The GitHub repository aharmer/dishBugs contains a labelled image folder "isolated_obj" with 22 categories: acari mites and ticks, amphipoda, annelida worms, araneae spiders, archaeognatha bristletails, blattodea cockroaches, carabidae ground beetles, chilopoda centipedes, coleoptera beetles, coleoptera larva, collembola springtails, diplopoda millipedes, diptera flies, formicidae ants, gastropoda snails and slugs, hymenoptera bees and wasps, isopoda woodlice, opiliones harvestmen, orthoptera grasshoppers and crickets, pseudoscorpiones false scorpions, tipulidae crane flies, vespidae wasps. Examples follow, each with its label.

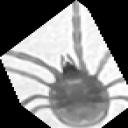
Label: acari mites and ticks

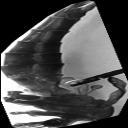
Label: tipulidae crane flies

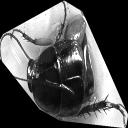
Label: blattodea cockroaches

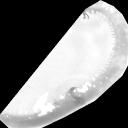
Label: coleoptera larva

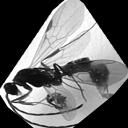
Label: formicidae ants

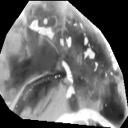
Label: amphipoda
